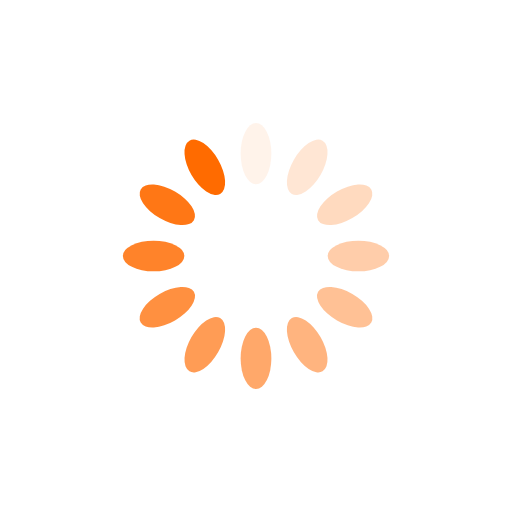
t = 0.00 s
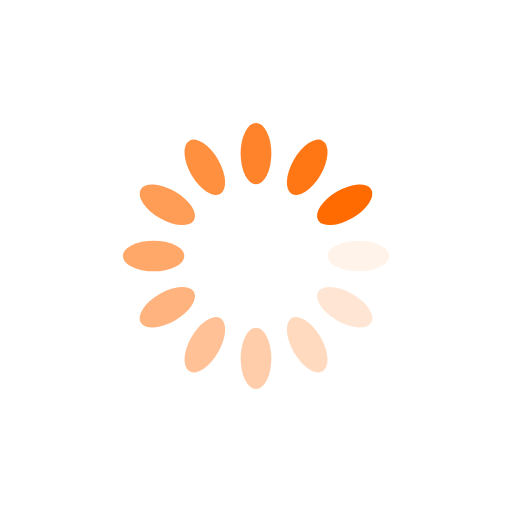
t = 0.25 s
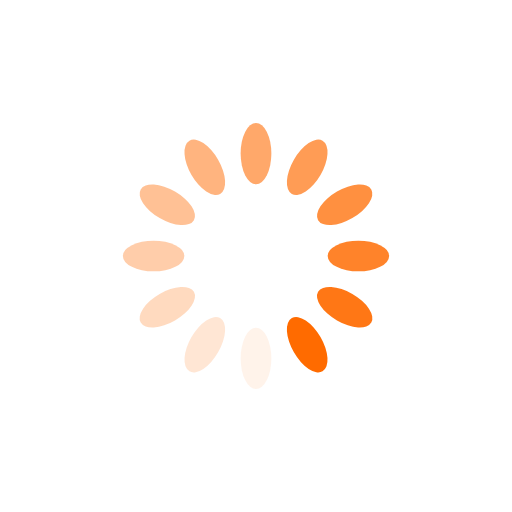
t = 0.50 s
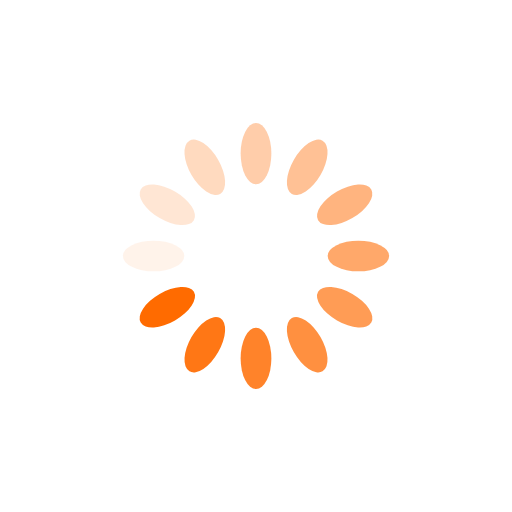
t = 0.75 s

The animated SVG that drew these frames (rendered in a browser with its animation timeline set to each time). Animation: 12 SMIL elements (animate=12); one cycle of 1.00 s, repeats indefinitely.

<?xml version="1.0" encoding="utf-8"?>
<svg xmlns="http://www.w3.org/2000/svg" xmlns:xlink="http://www.w3.org/1999/xlink" style="margin: auto; background: none; display: block; shape-rendering: auto;" width="200px" height="200px" viewBox="0 0 100 100" preserveAspectRatio="xMidYMid">
<g transform="rotate(0 50 50)">
  <rect x="47" y="24" rx="3" ry="6" width="6" height="12" fill="#ff6b00">
    <animate attributeName="opacity" values="1;0" keyTimes="0;1" dur="1s" begin="-0.9166666666666666s" repeatCount="indefinite"></animate>
  </rect>
</g><g transform="rotate(30 50 50)">
  <rect x="47" y="24" rx="3" ry="6" width="6" height="12" fill="#ff6b00">
    <animate attributeName="opacity" values="1;0" keyTimes="0;1" dur="1s" begin="-0.8333333333333334s" repeatCount="indefinite"></animate>
  </rect>
</g><g transform="rotate(60 50 50)">
  <rect x="47" y="24" rx="3" ry="6" width="6" height="12" fill="#ff6b00">
    <animate attributeName="opacity" values="1;0" keyTimes="0;1" dur="1s" begin="-0.75s" repeatCount="indefinite"></animate>
  </rect>
</g><g transform="rotate(90 50 50)">
  <rect x="47" y="24" rx="3" ry="6" width="6" height="12" fill="#ff6b00">
    <animate attributeName="opacity" values="1;0" keyTimes="0;1" dur="1s" begin="-0.6666666666666666s" repeatCount="indefinite"></animate>
  </rect>
</g><g transform="rotate(120 50 50)">
  <rect x="47" y="24" rx="3" ry="6" width="6" height="12" fill="#ff6b00">
    <animate attributeName="opacity" values="1;0" keyTimes="0;1" dur="1s" begin="-0.5833333333333334s" repeatCount="indefinite"></animate>
  </rect>
</g><g transform="rotate(150 50 50)">
  <rect x="47" y="24" rx="3" ry="6" width="6" height="12" fill="#ff6b00">
    <animate attributeName="opacity" values="1;0" keyTimes="0;1" dur="1s" begin="-0.5s" repeatCount="indefinite"></animate>
  </rect>
</g><g transform="rotate(180 50 50)">
  <rect x="47" y="24" rx="3" ry="6" width="6" height="12" fill="#ff6b00">
    <animate attributeName="opacity" values="1;0" keyTimes="0;1" dur="1s" begin="-0.4166666666666667s" repeatCount="indefinite"></animate>
  </rect>
</g><g transform="rotate(210 50 50)">
  <rect x="47" y="24" rx="3" ry="6" width="6" height="12" fill="#ff6b00">
    <animate attributeName="opacity" values="1;0" keyTimes="0;1" dur="1s" begin="-0.3333333333333333s" repeatCount="indefinite"></animate>
  </rect>
</g><g transform="rotate(240 50 50)">
  <rect x="47" y="24" rx="3" ry="6" width="6" height="12" fill="#ff6b00">
    <animate attributeName="opacity" values="1;0" keyTimes="0;1" dur="1s" begin="-0.25s" repeatCount="indefinite"></animate>
  </rect>
</g><g transform="rotate(270 50 50)">
  <rect x="47" y="24" rx="3" ry="6" width="6" height="12" fill="#ff6b00">
    <animate attributeName="opacity" values="1;0" keyTimes="0;1" dur="1s" begin="-0.16666666666666666s" repeatCount="indefinite"></animate>
  </rect>
</g><g transform="rotate(300 50 50)">
  <rect x="47" y="24" rx="3" ry="6" width="6" height="12" fill="#ff6b00">
    <animate attributeName="opacity" values="1;0" keyTimes="0;1" dur="1s" begin="-0.08333333333333333s" repeatCount="indefinite"></animate>
  </rect>
</g><g transform="rotate(330 50 50)">
  <rect x="47" y="24" rx="3" ry="6" width="6" height="12" fill="#ff6b00">
    <animate attributeName="opacity" values="1;0" keyTimes="0;1" dur="1s" begin="0s" repeatCount="indefinite"></animate>
  </rect>
</g>
<!-- [ldio] generated by https://loading.io/ --></svg>
